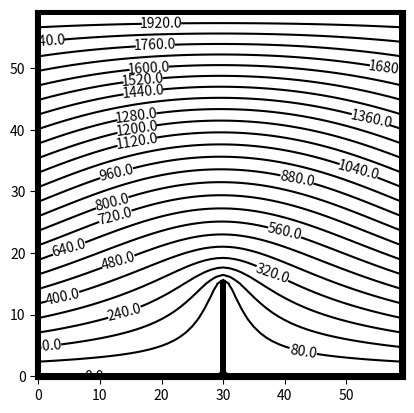

Write the Python code that produced this figure.
import numpy as np
import matplotlib.pyplot as plt
from math import *

V0 = 0
V1 = 200

def point_charge(B, tab):
    B[N//2, N//2] = 1
    tab[N//2, N//2] = V1

def dipole(B, t):
    B[N//2, N//2 + N//20] = 1
    B[N//2, N//2 - N//20] = 1
    t[N//2, N//2 + N//20] = -V1
    t[N//2, N//2 - N//20] = V1


def capacitor(B, t):
    for j in range(N//2 - N//10, N//2 + N//10):
        B[j, N//2 + N//20] = 1
        B[j, N//2 - N//20] = 1
        t[j, N//2 + N//20] = -V1
        t[j, N//2 - N//20] = V1

def tip_effect(B, V):
    Vmin, Vmax = 0, 10 * V1
    h, d = 15, 1
    
    # Bottom and top borders:
    B[0, :], B[N-1, :] = 1, 1
    V[0, :], V[N-1, :] = Vmin, Vmax

    # Left border:
    B[:, 0] = 1
    V[:, 0] = np.linspace(Vmin, Vmax, N)

    # Right border:
    B[:, N-1] = 1
    V[:, N-1] = np.linspace(Vmin, Vmax, N)
    
    # Tip:
    B[0:h, N//2 - d//2:N//2 + (d+1)//2] = 1
    V[0:h, N//2 - d//2:N//2 + (d+1)//2] = Vmin
    x, y = h, N//2
    for k in range(N):
        for i in range(N):
            if (k - x)**2 + (i - y)**2 <= (d//2)**2:
                B[k, i] = 1
                V[k, i] = Vmin


def init_grid():
    B = np.zeros((N, N))
    tab = np.zeros((N, N))
    tip_effect(B, tab)
    return tab, B

def iterate(tab):
    ecart = 0
    temp = tab.copy()
    for i in range(1, N-1):
        for j in range(1, N-1):
            if B[i, j] == 0:
                temp[i, j] = (tab[i-1, j] + tab[i+1, j] + tab[i, j-1] + tab[i, j+1]) / 4
            ecart = max(ecart, abs(temp[i, j] - tab[i, j]))
    return temp, ecart


N = 60  # Grid size
eps = 0.3  # Tolerance for convergence

pot, B = init_grid()

while True:
    pot, e = iterate(pot)
    if e < eps:
        break

def plot_potential(B, f, color_map=False, n_contours=25):
    N, _ = B.shape
    plt.figure()
    plt.imshow(B, origin='lower', cmap='binary', interpolation='nearest')
    if color_map:
        plt.imshow(f, origin='lower')
        plt.colorbar()
    x = np.linspace(0, N-1, N)
    y = np.linspace(0, N-1, N)
    contours = plt.contour(y, x, f, n_contours, colors='k')
    plt.clabel(contours, fmt='%1.1f')
    plt.show()

plot_potential(B, pot)